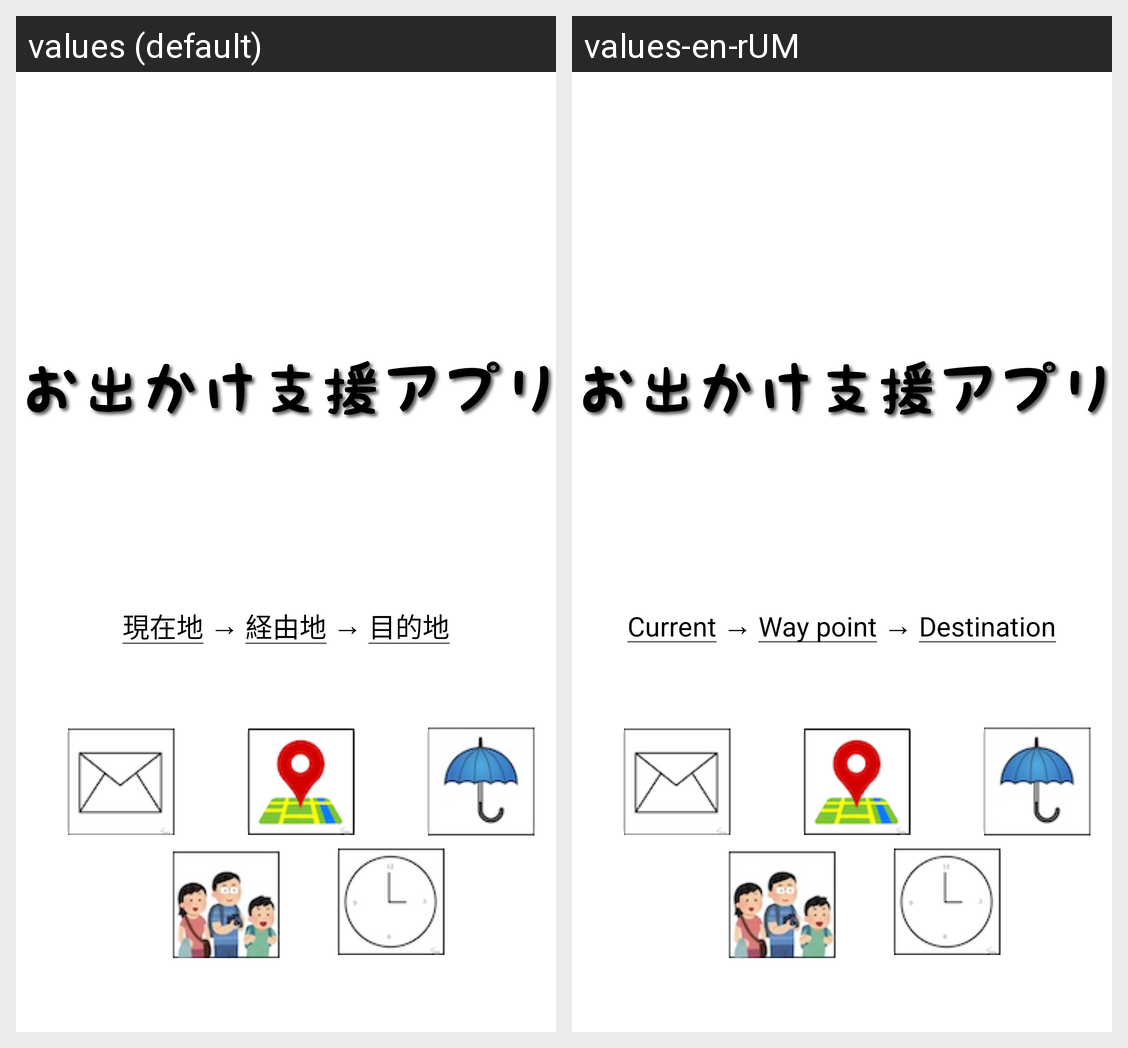

This grid shows one Android layout under two languages. Give, for every string resource on the screen, its name, the default text and each shown locale's text.
Android screen res/layout/activity_main.xml rendered under 2 locales, left to right: values (default), values-en-rUM. Device: Nexus 5 (rendered at 1080×1920; each locale shown at half size, 540×960, under a caption strip naming it); theme Theme.AsyncSample.
Strings drawn on this screen, with the default value and each locale's value (text and hints the layout hard-codes, and strings that could not be matched under every locale, appear in the picture but are not listed):

current_hint
  values: 現在地
  values-en-rUM: Current

waypoint_hint
  values: 経由地
  values-en-rUM: Way point

destination_hint
  values: 目的地
  values-en-rUM: Destination
